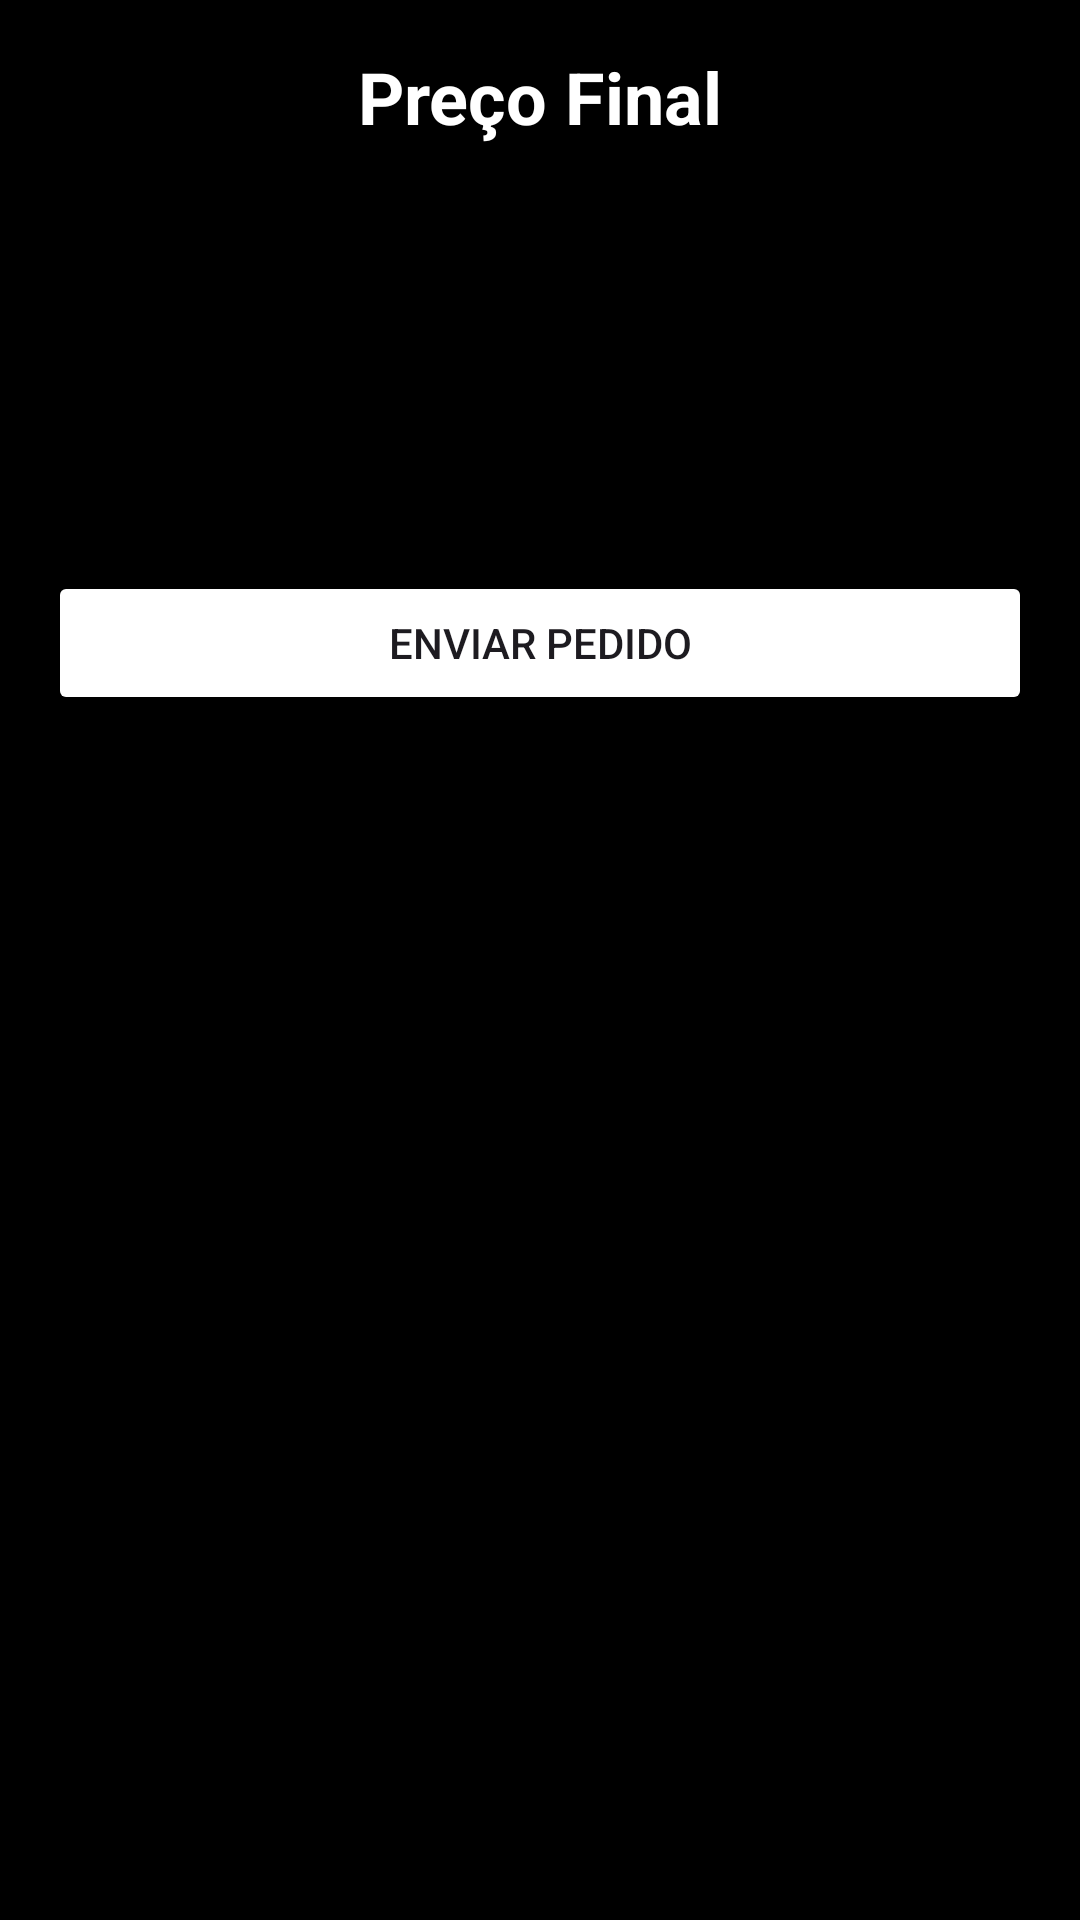

Produce the Android XML layout that renders to this screen, including the resource entries it uses.
<!-- AndroidManifest.xml: application theme Theme.CardapioOnline -->
<!-- res/layout/activity_finalizar.xml -->
<?xml version="1.0" encoding="utf-8"?>
<LinearLayout xmlns:android="http://schemas.android.com/apk/res/android"
    android:layout_width="match_parent"
    android:layout_height="match_parent"
    android:orientation="vertical"
    android:background="@color/black"
    >

    
    <TextView
        android:id="@+id/textViewTitle"
        android:layout_width="match_parent"
        android:layout_height="wrap_content"
        android:text="Preço Final"
        android:textColor="@color/white"
        android:textSize="24sp"
        android:textStyle="bold"
        android:gravity="center"
        android:padding="16dp"/>

    <TextView
        android:id="@+id/tvTotalSum"
        android:layout_width="match_parent"
        android:layout_height="wrap_content"
        android:textColor="@color/white"
        android:padding="16dp"
        android:textSize="18sp"
        android:textStyle="bold"
        android:gravity="center"
        />

    
    <TextView
        android:id="@+id/tvProductDetails"
        android:layout_width="match_parent"
        android:layout_height="wrap_content"
        android:textColor="@color/white"
        android:padding="16dp"
        android:textSize="16sp"
        />

    
    <Button
        android:id="@+id/buttonFinalize"
        android:layout_width="match_parent"
        android:layout_height="wrap_content"
        android:layout_margin="16dp"
        android:backgroundTint="@color/red"
        android:text="Enviar pedido" />

</LinearLayout>
<!-- resources referenced by this layout -->
<resources>
  <style name="Theme.CardapioOnline" parent="Base.Theme.CardapioOnline" />
  <style name="Base.Theme.CardapioOnline" parent="Theme.Material3.DayNight.NoActionBar">
          <item name="android:statusBarColor">@color/black</item>
      </style>
  <!-- not gathered from this repository: default colours our renderer supplied (Android Studio template values) -->
  <color name="black">#FF000000</color>
  <color name="white">#FFFFFFFF</color>
</resources>
